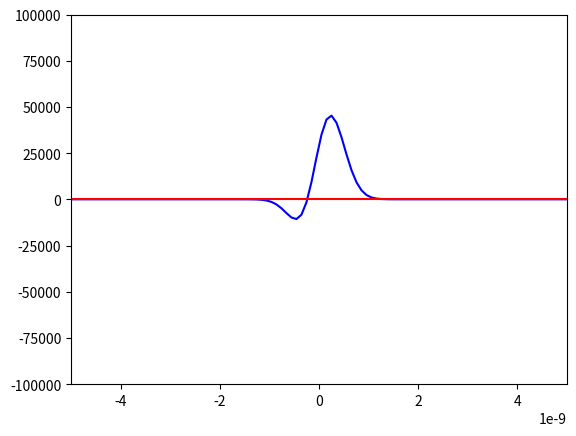

Generate this figure with matplotlib:
# coding=utf-8
import math
import cmath
import numpy as np
from scipy import constants
import matplotlib.pylab as plt
import matplotlib.animation as animation
from matplotlib.legend_handler import HandlerLine2D

''' Classe Estat. Aquí emmagatzeno tota la informació rellevant del estat. Gran part de la funcionalitat es subordinarà
 a altres classes/funcions. '''
class Estat:
    def __init__(self, m=constants.m_e, k=1, x0=0, p0=0, traslacio=False, kick=False):
        self.m = m
        self.x0 = x0
        self.p0 = p0
        self.k = k
        coeffs = np.array([1,1])
        self.coeffs = coeffs / np.linalg.norm(coeffs)
        self.ona = FuncioOna(coeffs=self.coeffs,m=self.m,k=self.k)

''' Classe Funció d'ona. Aquí avaluem la funció d'ona i, per si es útil consultar-ho, emmagatzenem els darrers x i t, els coeficients
 i les constants a0 i omega. '''
class FuncioOna:
    ''' Inicialització de la classe. Guardem les constants i els coeficients cn. '''
    def __init__(self,coeffs, m=1, k=1):
        self.coeffs = coeffs
        self.omega = math.sqrt(k/m)
        self.a0 = math.sqrt(constants.hbar/(m*self.omega))

    ''' Funcionalitat Important. Avaluem la ona als diferents punts. '''
    def eval(self,x,t):
        self.x = x
        self.t = t
        N = np.size(coeffs)

        ''' Calculem els coeficients que multiplicaràn als polinomis d'Hermite i després els multipliquem per ells i ho sumem
        amb la funció np.polynomial.hermite.hermval. '''
        hermite_coeffs = [ coeffs[n]*1/( math.pi**(1/4) * math.sqrt(2**n*math.factorial(n)*self.a0) ) * math.exp(-(self.x/self.a0)**2 / 2) # f(n)*g(x)
                           * cmath.exp(-1j*self.omega*(float(n)+1/2)*self.t) for n in range(N)] # h(t)
        hermite_coeffs = np.array(hermite_coeffs)
        return np.polynomial.hermite.hermval(x=(self.x/self.a0), c=hermite_coeffs)

    ''' Dibuixem la ona en un rang de X i de T. Aprofitem que només hem de reescriure les línies i no els eixos i tota la resta de la figura
    per fer-ho de forma molt eficient amb blit. Igualment, '''
    def plot(self, x0=-5e-9, xf=5e-9, t0=0, tf=1, nx=100, nt=1000):
        X = np.linspace(x0, xf, nx)
        Y = np.array([self.eval(x=x, t=t0) for x in X])
        T = np.linspace(t0, tf, nt)

        fig, ax = plt.subplots()
        linia_real, = ax.plot(X, Y.real, 'b', label='Real', animated=True)
        linia_imag, = ax.plot(X, Y.imag, 'r', label='Imaginari', animated=True)
        ax.set_xlim(np.min(X), np.max(X))
        ax.set_ylim(-100000, 100000)
        lines = [linia_real, linia_imag]

        def animate(t):
            Y = np.array([self.eval(x=x, t=t) for x in X])
            lines[0].set_ydata(Y.real)
            lines[1].set_ydata(Y.imag)
            return lines

        ani = animation.FuncAnimation(fig, animate, T,
                                      interval=100, blit=True, repeat=False)

        plt.show()

            # for t in T:
        #     Y = np.array([self.eval(x=x, t=t) for x in X])
        #     linia_real, = plt.plot(X, Y.real, 'b', label='Real')
        #     linia_imag, = plt.plot(X, Y.imag, 'r', label='Imaginari')
        #     plt.legend(handler_map={linia_real: HandlerLine2D()})
        #     plt.xlim(np.min(X), np.max(X))
        #     plt.ylim(-100000, 100000)
        #     plt.show()
        #     plt.pause(0.01)
        #     plt.clf()


if __name__ == '__main__':
    coeffs = np.array([1,1])
    coeffs = coeffs / np.linalg.norm(coeffs)
    # ona = FuncioOna(coeffs=coeffs, m=constants.m_e)
    estat = Estat(m=constants.m_e,k=1)
    estat.ona.plot(x0=-5e-9,xf=5e-9,t0=0,tf=1,nx=100,nt=1000)


    print('Sortida')
